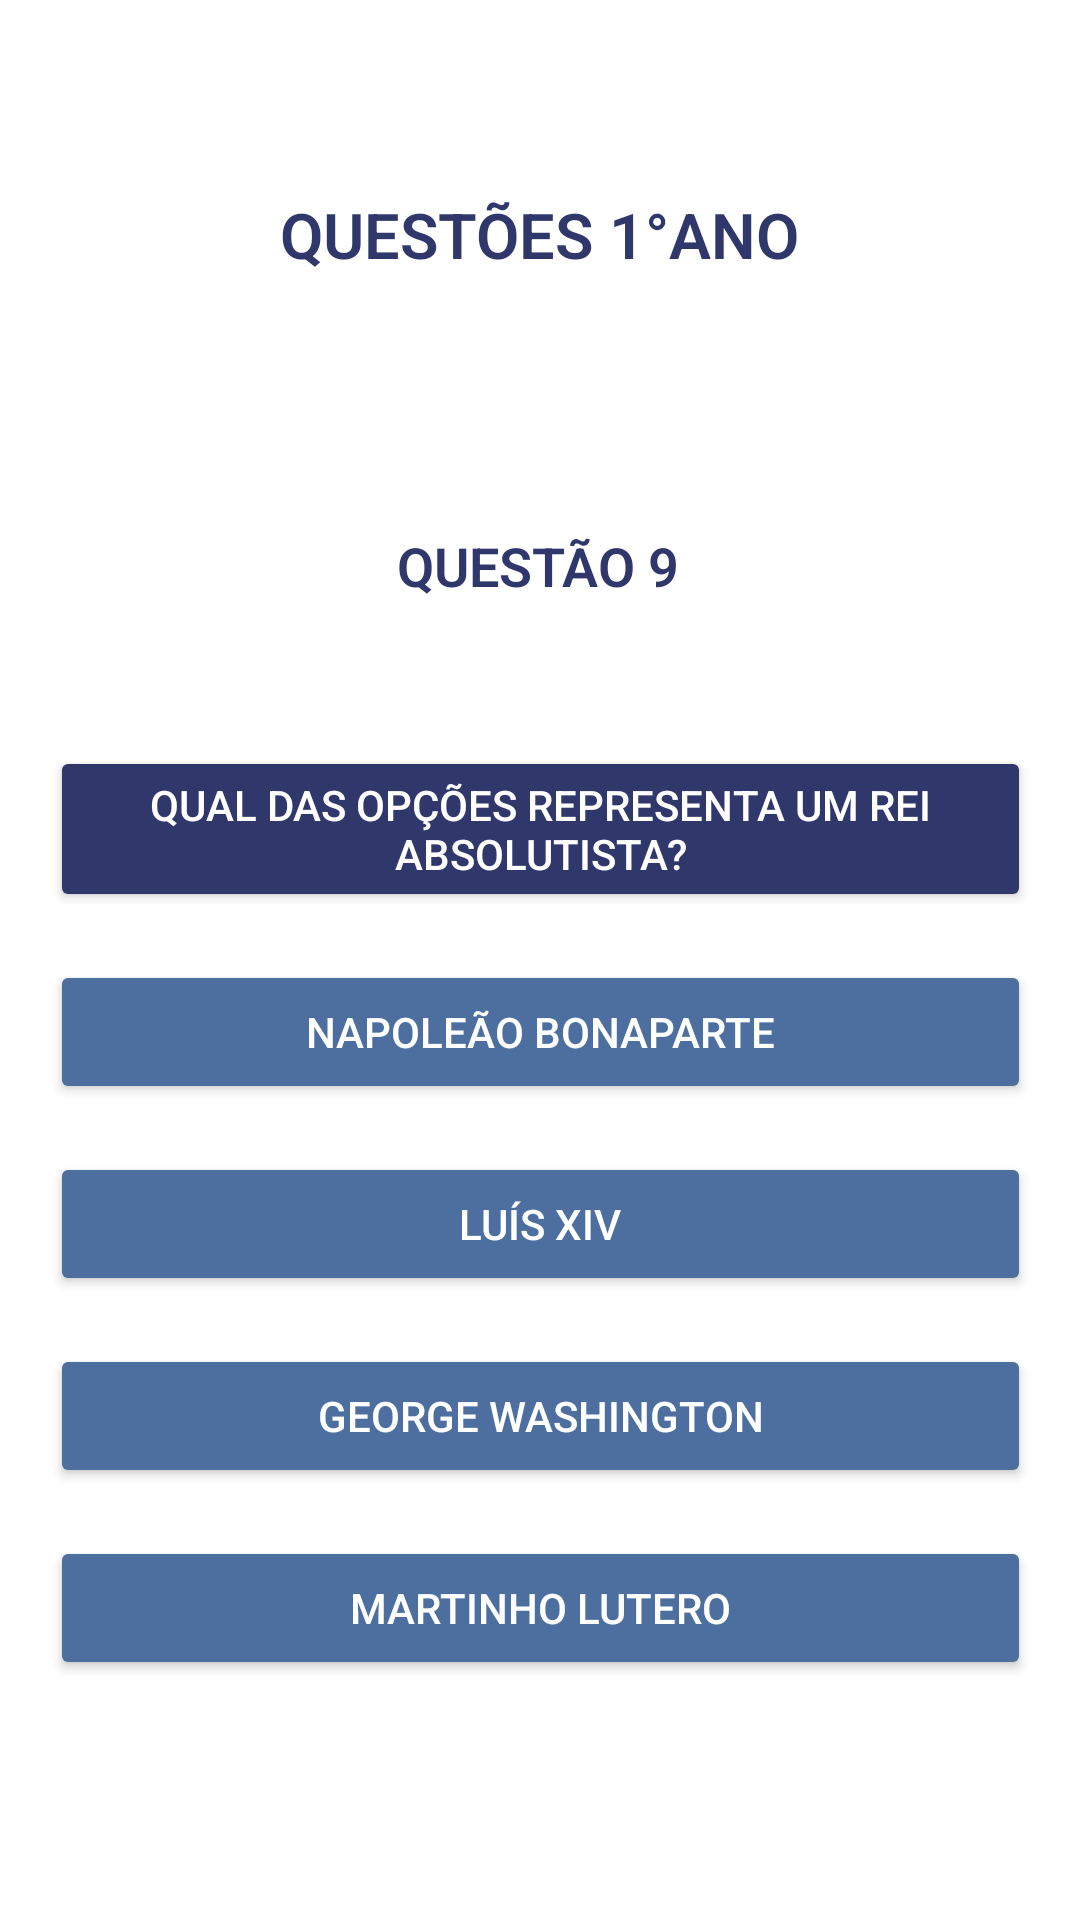

Layout XML and referenced resources for this Android screen:
<!-- AndroidManifest.xml: application theme Theme.Material3.DayNight.NoActionBar -->
<!-- res/layout/primeira_serie_questao009.xml -->
<?xml version="1.0" encoding="utf-8"?>
<androidx.constraintlayout.widget.ConstraintLayout
    xmlns:android="http://schemas.android.com/apk/res/android"
    xmlns:app="http://schemas.android.com/apk/res-auto"
    xmlns:tools="http://schemas.android.com/tools"
    android:id="@+id/main"
    android:layout_width="match_parent"
    android:layout_height="match_parent"
    android:background="@android:color/white"
    tools:context=".Questoes1AnoActivitys.PrimeiraSerieQuestao009Activity">

    <TextView
        android:id="@+id/texto_serie"
        android:layout_width="wrap_content"
        android:layout_height="wrap_content"
        android:layout_marginTop="64dp"
        android:fontFamily="sans-serif-light"
        android:text="QUESTÕES 1°ANO"
        android:textColor="#2F376B"
        android:textSize="21dp"
        android:textStyle="bold"
        app:layout_constraintEnd_toEndOf="parent"
        app:layout_constraintHorizontal_bias="0.5"
        app:layout_constraintStart_toStartOf="parent"
        app:layout_constraintTop_toTopOf="parent" />

    <TextView
        android:id="@+id/questao2"
        android:layout_width="wrap_content"
        android:layout_height="wrap_content"
        android:layout_marginTop="84dp"
        android:fontFamily="sans-serif-light"
        android:text="QUESTÃO 9"
        android:textColor="#2F376B"
        android:textSize="18dp"
        android:textStyle="bold"
        app:layout_constraintEnd_toEndOf="parent"
        app:layout_constraintHorizontal_bias="0.498"
        app:layout_constraintStart_toStartOf="parent"
        app:layout_constraintTop_toBottomOf="@+id/texto_serie" />

    <Button
        android:id="@+id/alt3"
        android:layout_width="327sp"
        android:layout_height="wrap_content"
        android:layout_marginTop="16dp"
        android:backgroundTint="#4d6f9f"
        android:text="George Washington"
        android:textColor="@android:color/white"
        app:layout_constraintEnd_toEndOf="parent"
        app:layout_constraintStart_toStartOf="parent"
        app:layout_constraintTop_toBottomOf="@+id/alt2"
        tools:textSize="16sp" />

    <Button
        android:id="@+id/alt1"
        android:layout_width="327sp"
        android:layout_height="wrap_content"
        android:layout_marginTop="16dp"
        android:backgroundTint="#4d6f9f"
        android:text="Napoleão Bonaparte"
        android:textColor="@android:color/white"
        app:layout_constraintEnd_toEndOf="parent"
        app:layout_constraintHorizontal_bias="0.505"
        app:layout_constraintStart_toStartOf="parent"
        app:layout_constraintTop_toBottomOf="@+id/pergunta1"
        tools:textSize="16sp" />

    <Button
        android:id="@+id/alt4"
        android:layout_width="327sp"
        android:layout_height="wrap_content"
        android:layout_marginTop="16dp"
        android:backgroundTint="#4d6f9f"
        android:text="Martinho Lutero"
        android:textColor="@android:color/white"
        app:layout_constraintEnd_toEndOf="parent"
        app:layout_constraintHorizontal_bias="0.505"
        app:layout_constraintStart_toStartOf="parent"
        app:layout_constraintTop_toBottomOf="@+id/alt3"
        tools:textSize="16sp" />

    <Button
        android:id="@+id/alt2"
        android:layout_width="327sp"
        android:layout_height="wrap_content"
        android:layout_marginTop="16dp"
        android:backgroundTint="#4d6f9f"
        android:text="Luís XIV"
        android:textColor="@android:color/white"
        app:layout_constraintEnd_toEndOf="parent"
        app:layout_constraintHorizontal_bias="0.505"
        app:layout_constraintStart_toStartOf="parent"
        app:layout_constraintTop_toBottomOf="@+id/alt1"
        tools:textSize="16sp" />

    <Button
        android:id="@+id/pergunta1"
        android:layout_width="327sp"
        android:layout_height="wrap_content"
        android:layout_marginTop="48dp"
        android:backgroundTint="#2F376B"
        android:text="Qual das opções representa um rei absolutista?"
        android:textColor="@android:color/white"
        app:layout_constraintEnd_toEndOf="parent"
        app:layout_constraintHorizontal_bias="0.505"
        app:layout_constraintStart_toStartOf="parent"
        app:layout_constraintTop_toBottomOf="@+id/questao2"
        tools:textSize="16sp" />


</androidx.constraintlayout.widget.ConstraintLayout>
<!-- resources referenced by this layout -->
<resources>

</resources>
